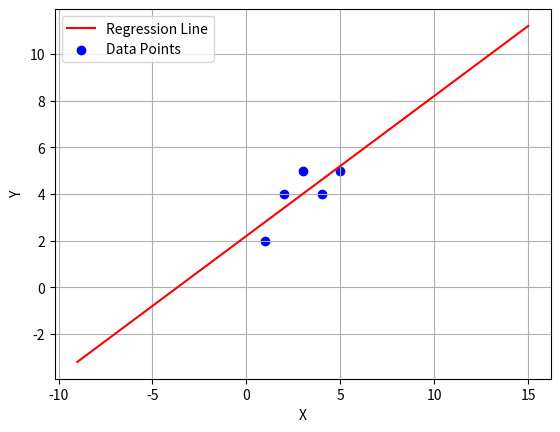

Recreate this plot in Python.
import matplotlib.pyplot as plt
from scipy import stats
import numpy as np

X = [1, 2, 3, 4, 5]
Y = [2, 4, 5, 4, 5]

"""
    ======================
    Final Equation of Line
    ======================
    Y = 2.2 + (0.6)X
    ====================== 
"""

data = stats.linregress(X, Y)

print("Slope of Line", data[0])
print("Intercept of Line", data[1])


maxX = np.max(X) + 10
minX = np.min(X) - 10
x = np.linspace(minX, maxX, 100)
y = data[1] + data[0]*x

"""
print(x)
print("********")
print(y)
"""

plt.xlabel("X")
plt.ylabel("Y")
plt.grid(True)
# plt.plot(X, Y, "o")
plt.plot(x, y, color="r", label="Regression Line")
plt.scatter(X, Y, color="b", label="Data Points")
plt.legend()
plt.show()